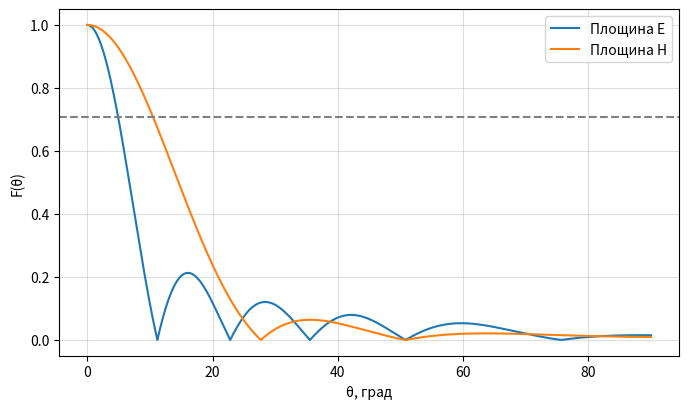

The matplotlib source for this figure:
import numpy as np
import matplotlib.pyplot as plt

LAM, AP, BP = 3.1, 10.0, 16.0          # см


def f_e(theta):
    """F_E(theta) = (1+cos)/2 * sin(u)/u,  u = pi*b_p*sin(theta)/lambda"""
    u = np.pi * BP / LAM * np.sin(theta)
    return np.abs((1 + np.cos(theta)) / 2 * np.sinc(u / np.pi))


def f_h(theta):
    """F_H(theta) = (1+cos)/2 * cos(v)/(1-(2v/pi)^2),  v = pi*a_p*sin(theta)/lambda"""
    v = np.pi * AP / LAM * np.sin(theta)
    den = 1 - (2 * v / np.pi) ** 2
    with np.errstate(divide="ignore", invalid="ignore"):
        r = np.cos(v) / den
    r = np.where(np.abs(den) < 1e-9, np.pi / 4, r)      # границя при 2v/pi = 1
    return np.abs((1 + np.cos(theta)) / 2 * r)


if __name__ == "__main__":
    th = np.radians(np.linspace(0, 90, 9001))
    fig, ax = plt.subplots(figsize=(8, 4.5))
    ax.plot(np.degrees(th), f_e(th), label="Площина E")
    ax.plot(np.degrees(th), f_h(th), label="Площина H")
    ax.axhline(0.707, ls="--", color="gray")
    ax.set_xlabel("θ, град"); ax.set_ylabel("F(θ)"); ax.grid(alpha=.4); ax.legend()
    plt.savefig("horn_pattern.png", dpi=200)
